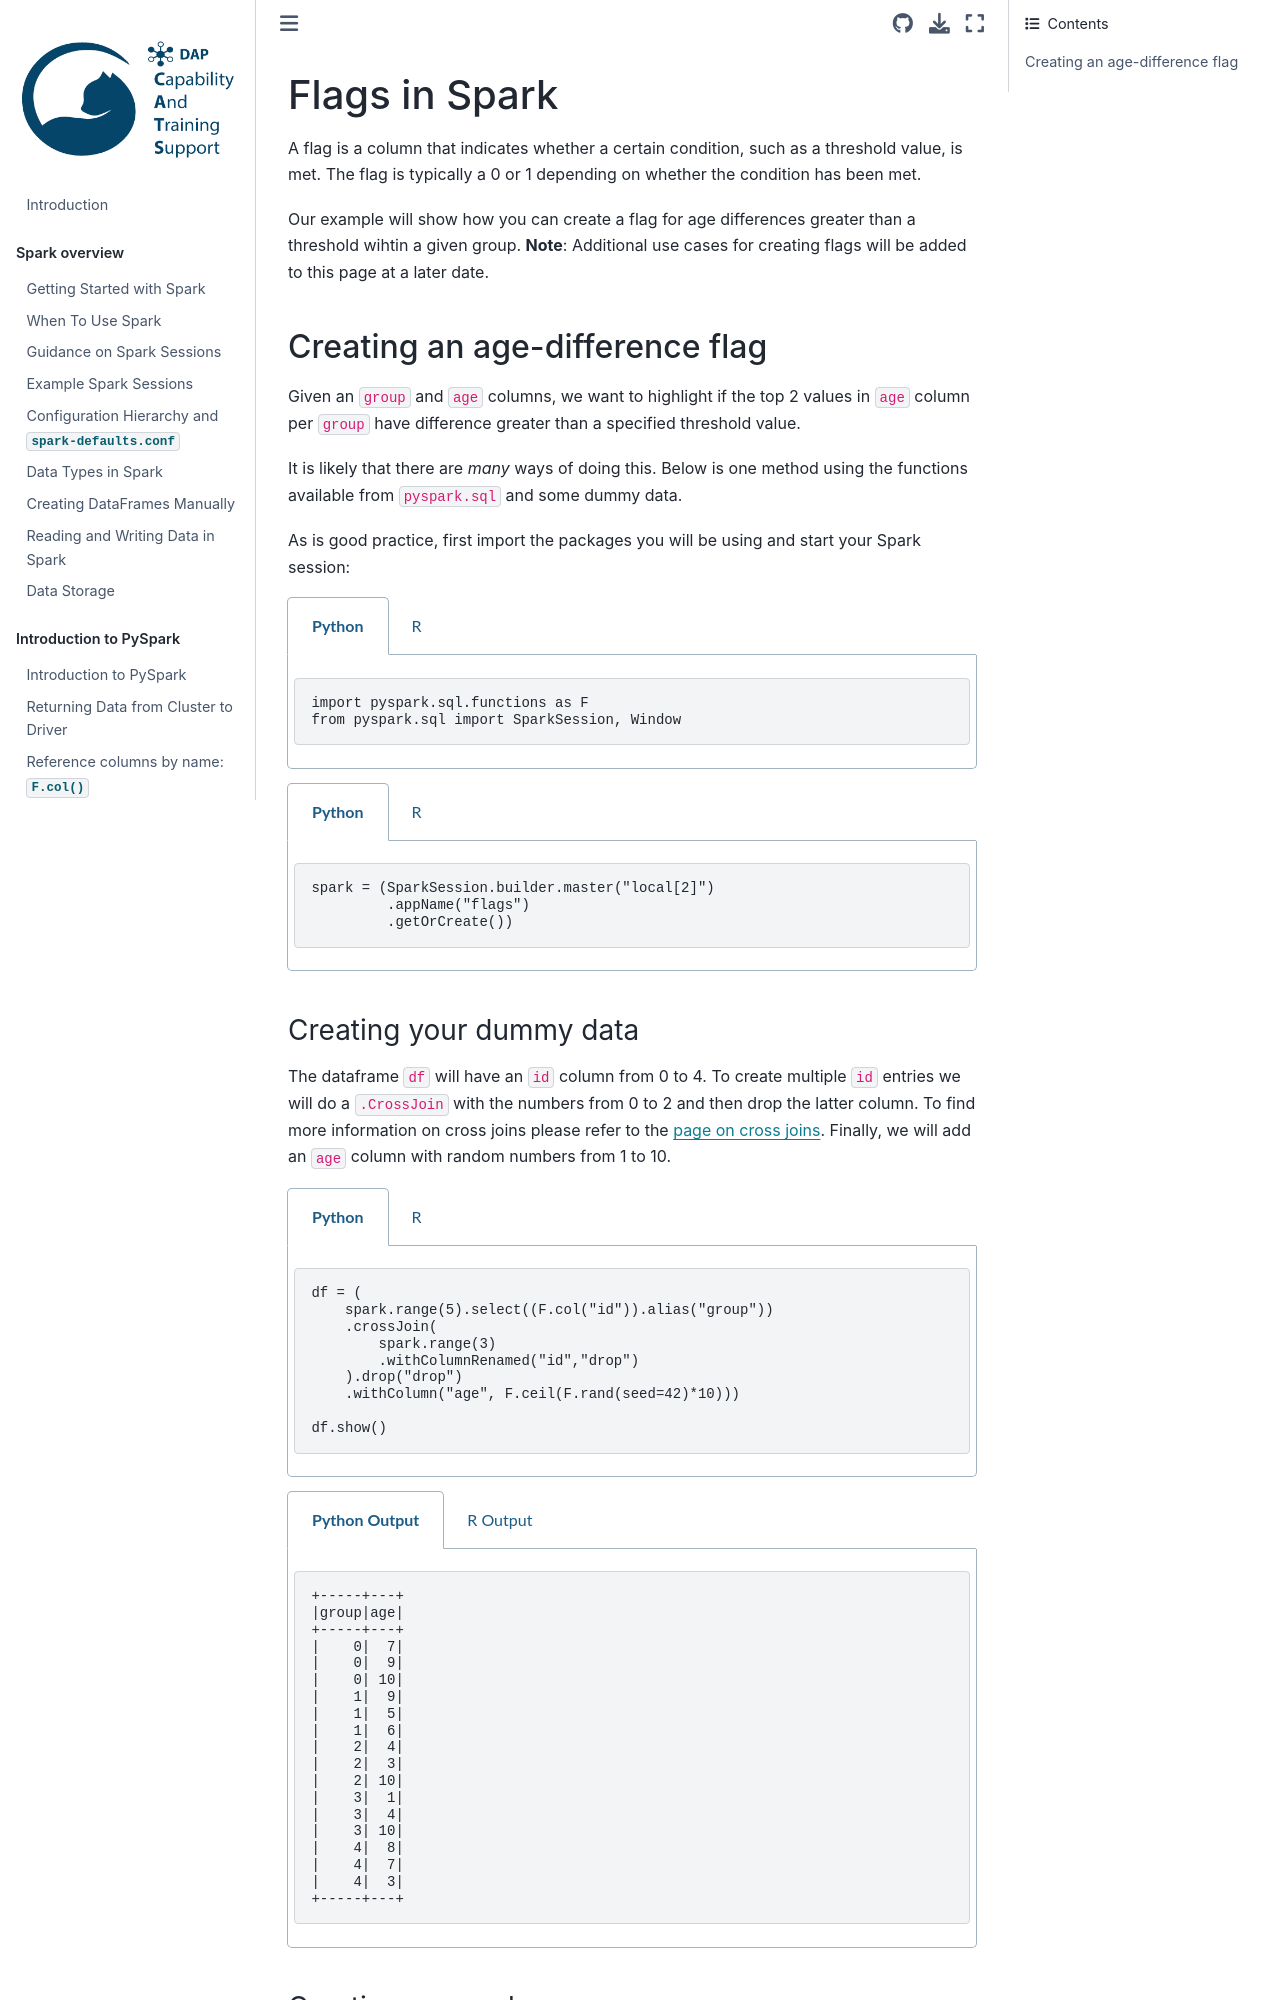

repository: best-practice-and-impact/ons-spark · page: spark-analysis/flags.html · generator: jekyll

# Flags in Spark

A flag is a column that indicates whether a certain condition, such as a threshold value, is met. The flag is typically a 0 or 1 depending on whether the condition has been met.

Our example will show how you can create a flag for age differences greater than a threshold wihtin a given group. **Note**: Additional use cases for creating flags will be added to this page at a later date.

## Creating an age-difference flag

Given an `group` and `age` columns, we want to highlight if the top 2 values in `age` column per `group` have difference greater than a specified threshold value.

It is likely that there are *many* ways of doing this. Below is one method using the functions available from `pyspark.sql` and some dummy data. 

As is good practice, first import the packages you will be using and start your Spark session:
````{tabs}
```{code-tab} py
import pyspark.sql.functions as F
from pyspark.sql import SparkSession, Window
```

```{code-tab} r R

library(sparklyr)
library(dplyr)

```
````

````{tabs}
```{code-tab} py
spark = (SparkSession.builder.master("local[2]")
         .appName("flags")
         .getOrCreate())
```

```{code-tab} r R

default_config <- sparklyr::spark_config()

sc <- sparklyr::spark_connect(
    master = "local[2]",
    app_name = "flags",
    config = default_config)


```
````
### Creating your dummy data

The dataframe `df` will have an `id` column from 0 to 4. To create multiple `id` entries we will do a `.CrossJoin` with the numbers from 0 to 2 and then drop the latter column. To find more information on cross joins please refer to the [page on cross joins](https://best-practice-and-impact.github.io/ons-spark/spark-functions/cross-joins.html). Finally, we will add an `age` column with random numbers from 1 to 10. 
````{tabs}
```{code-tab} py
df = (
    spark.range(5).select((F.col("id")).alias("group"))
    .crossJoin(
        spark.range(3)
        .withColumnRenamed("id","drop")
    ).drop("drop")
    .withColumn("age", F.ceil(F.rand(seed=42)*10)))

df.show()
```

```{code-tab} r R

set.seed(42)

df = sparklyr::sdf_seq(sc, 0, 4) %>%
    rename("group" = "id") %>%
    cross_join(sparklyr::sdf_seq(sc, 0, 2)) %>%
    rename("drop" = "id") %>%
    select(-c(drop)) %>%
    mutate(age = ceil(rand()*10))
       
print(df,n=15)

```
````

````{tabs}

```{code-tab} plaintext Python Output
+-----+---+
|group|age|
+-----+---+
|    0|  7|
|    0|  9|
|    0| 10|
|    1|  9|
|    1|  5|
|    1|  6|
|    2|  4|
|    2|  3|
|    2| 10|
|    3|  1|
|    3|  4|
|    3| 10|
|    4|  8|
|    4|  7|
|    4|  3|
+-----+---+
```

```{code-tab} plaintext R Output
# Source: spark<?> [?? x 2]
   group   age
   <int> <dbl>
 1     0     7
 2     1     1
 3     0     3
 4     0     6
 5     1     5
 6     1     5
 7     2     1
 8     3     1
 9     4     2
10     2     8
11     2     7
12     3     5
13     3    10
14     4     3
15     4     4
```
````
